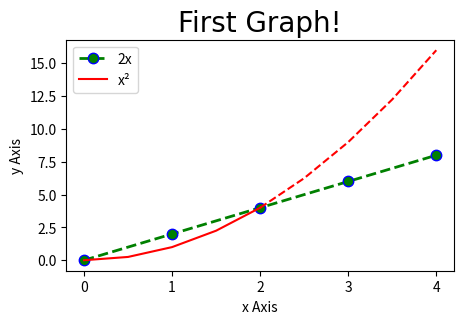

Write the Python code that produced this figure.
import matplotlib.pyplot as plt
import numpy as np
import pandas as pd

# plt.plot([1, 2, 3], [2, 4, 6])

# x = [1, 2, 3]
# y = [2, 4, 6]

x = [0, 1, 2, 3, 4]
y = [0, 2, 4, 6, 8]

# Resize Graph
plt.figure(figsize=(5, 3), dpi=100)

# Line Number One
# Keyword Argument Notation
plt.plot(x,
         y,
         label='2x',
         color='green',
         linewidth=2,
         marker='.',
         linestyle='--',
         markersize=15,
         markeredgecolor='blue')

# Shorthand notation
# fmt = '[color][marker][line]'
# plt.plot(x,y, 'b^--', label='2x')

# Line Number two
# Select interval to plot point at
x2 = np.arange(0, 4.5, 0.5)

# plt.plot(x2, x2**2, 'r', label='x²')

# Plot part of the graph as Line
plt.plot(x2[:5], x2[:5]**2, 'r', label='x²')

# Plot raminder of  graph as a dot
plt.plot(x2[4:], x2[4:]**2, 'r--')

# Add a title (specify font parameters with fontdict)
plt.title('First Graph!',
          fontdict={
              'fontname': 'Comic Sans MS',
              'fontsize': 20
          })

# x and y Labels
plt.xlabel('x Axis')
plt.ylabel('y Axis')
# plt.xlabel('x Axis', fontdict={'fontname': 'Comic Sans MS'})
# plt.ylabel('y Axis', fontdict={'fontname': 'Comic Sans MS'})

# x, y axis Tickmarks (scale of graph)
plt.xticks([0, 1, 2, 3, 4])
# plt.yticks([0, 2, 4, 6, 8, 10])

# Add a legend
plt.legend()
# Save figure (dpi 300 is good when saving so graph has high resolution)
# plt.savefig('graph.png', dpi=300)

# Show plot
plt.show()
